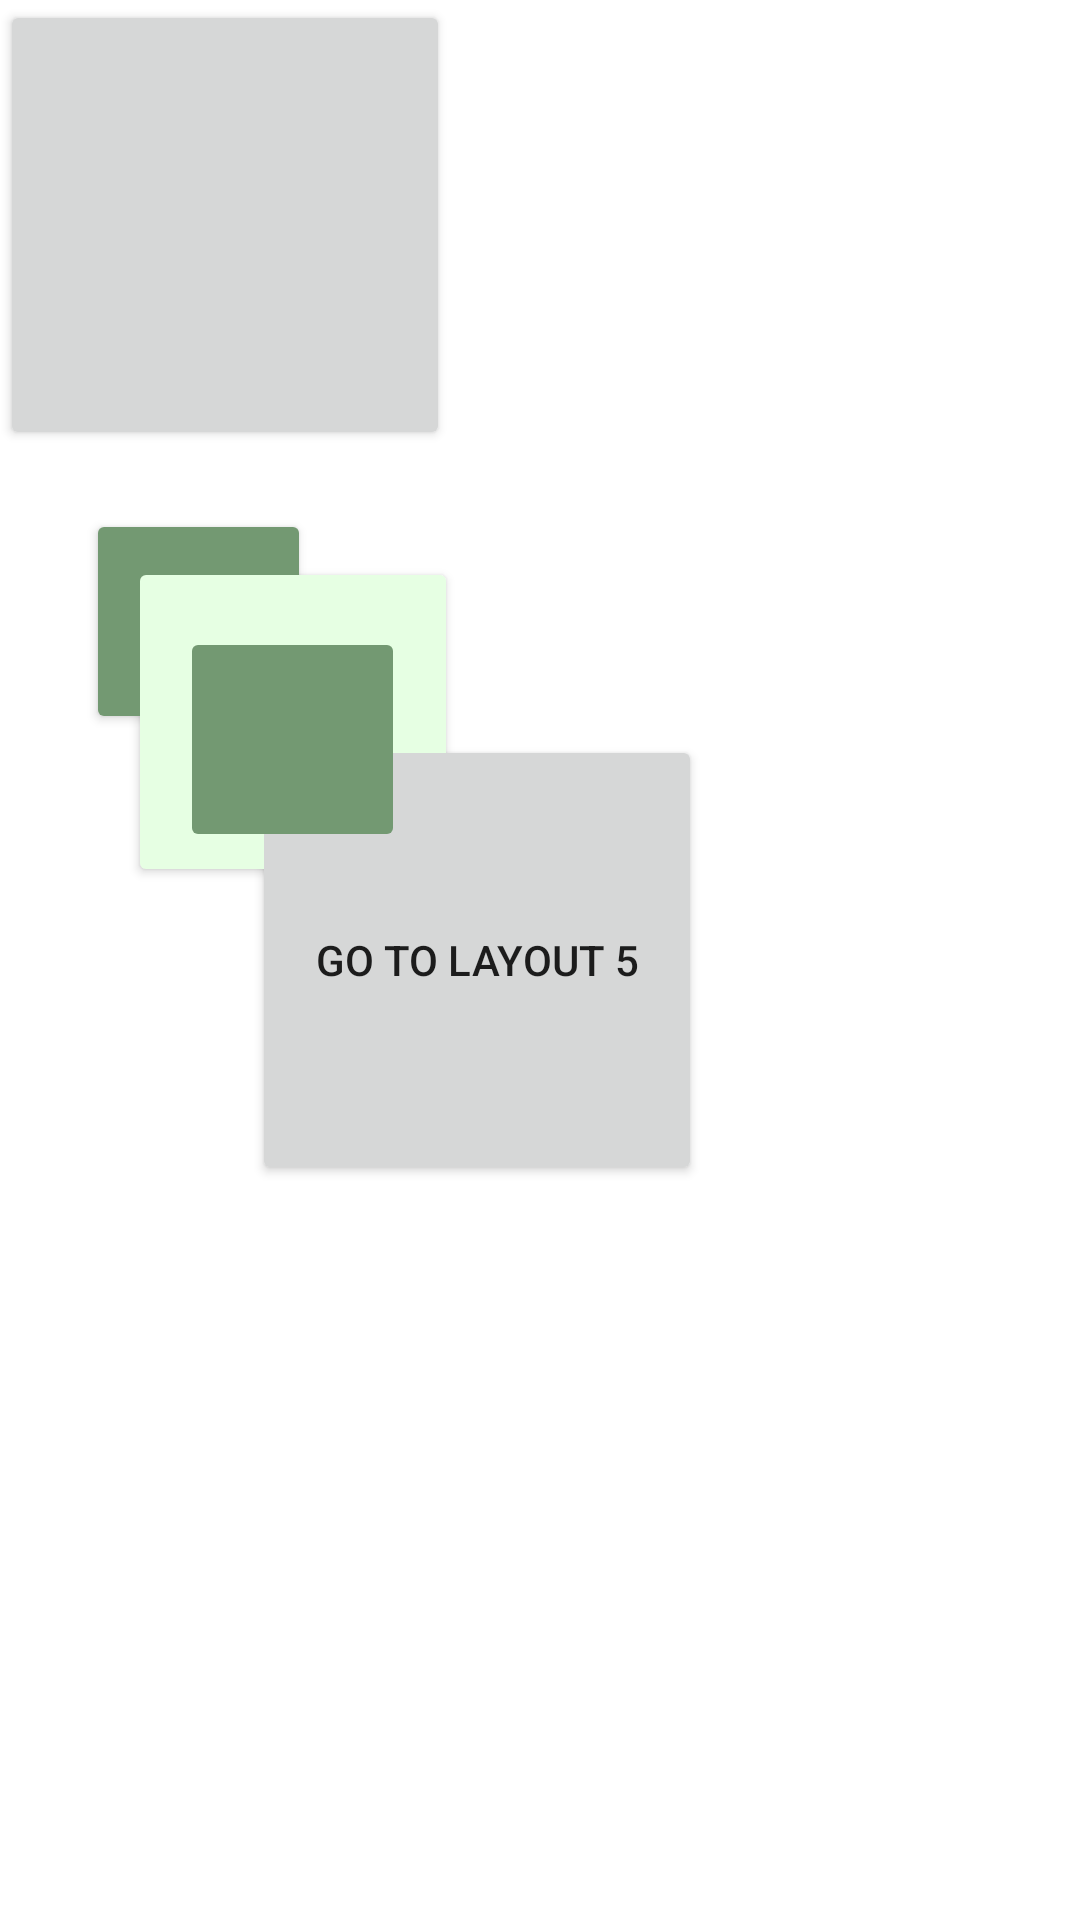

This screen was rendered from an Android layout file. Write that file and the resources it references.
<!-- AndroidManifest.xml: application theme Theme.P3L03aYuMegan4Corners -->
<!-- res/layout/activity_4.xml -->
<?xml version="1.0" encoding="utf-8"?>
<androidx.constraintlayout.widget.ConstraintLayout xmlns:android="http://schemas.android.com/apk/res/android"
    xmlns:app="http://schemas.android.com/apk/res-auto"
    xmlns:tools="http://schemas.android.com/tools"
    android:layout_width="match_parent"
    android:layout_height="match_parent"
    tools:context=".Activity4"
    android:background="@color/blue_light">
    <Button
        android:layout_width="@dimen/large_length"
        android:layout_height="@dimen/large_length"
        app:layout_constraintLeft_toLeftOf="parent"
        app:layout_constraintTop_toTopOf="parent"/>
    <Button
        android:layout_width="@dimen/small_length"
        android:layout_height="@dimen/small_length"
        app:layout_constraintLeft_toLeftOf="parent"
        app:layout_constraintRight_toRightOf="parent"
        app:layout_constraintTop_toTopOf="parent"
        app:layout_constraintBottom_toBottomOf="parent"
        app:layout_constraintHorizontal_bias=".1"
        app:layout_constraintVertical_bias="0.3"
        android:backgroundTint="@color/green_mid"/>
    <Button
        android:layout_width="@dimen/med_length"
        android:layout_height="@dimen/med_length"
        app:layout_constraintLeft_toLeftOf="parent"
        app:layout_constraintRight_toRightOf="parent"
        app:layout_constraintTop_toTopOf="parent"
        app:layout_constraintBottom_toBottomOf="parent"
        app:layout_constraintHorizontal_bias=".17"
        app:layout_constraintVertical_bias="0.35"
        android:backgroundTint="@color/green_light"/>
    <Button
        android:layout_width="@dimen/large_length"
        android:layout_height="@dimen/large_length"
        app:layout_constraintLeft_toLeftOf="parent"
        app:layout_constraintRight_toRightOf="parent"
        app:layout_constraintTop_toTopOf="parent"
        app:layout_constraintBottom_toBottomOf="parent"
        app:layout_constraintHorizontal_bias=".40"
        app:layout_constraintVertical_bias="0.50"
        android:text="@string/go_to_layout_5"
        android:onClick="toLayout5"/>
    <Button
        android:layout_width="@dimen/small_length"
        android:layout_height="@dimen/small_length"
        app:layout_constraintLeft_toLeftOf="parent"
        app:layout_constraintRight_toRightOf="parent"
        app:layout_constraintTop_toTopOf="parent"
        app:layout_constraintBottom_toBottomOf="parent"
        app:layout_constraintHorizontal_bias=".21"
        app:layout_constraintVertical_bias="0.37"
        android:backgroundTint="@color/green_mid"/>


</androidx.constraintlayout.widget.ConstraintLayout>
<!-- resources referenced by this layout -->
<resources>
  <color name="green_light">#E6FFE3</color>
  <color name="green_mid">#739972</color>
  <dimen name="large_length">150dp</dimen>
  <dimen name="med_length">110dp</dimen>
  <dimen name="small_length">75dp</dimen>
  <string name="go_to_layout_5">go to layout 5</string>
  <style name="Theme.P3L03aYuMegan4Corners" parent="Theme.MaterialComponents.DayNight.DarkActionBar">
          
          
          
          
          <item name="colorPrimary">@color/green</item>
          <item name="colorPrimaryVariant">@color/green_dark</item>
          <item name="colorOnPrimary">@color/white</item>
          
          <item name="colorSecondary">@color/teal_200</item>
          <item name="colorSecondaryVariant">@color/teal_700</item>
          <item name="colorOnSecondary">@color/black</item>
          
          <item name="android:statusBarColor" tools:targetApi="l">?attr/colorPrimaryVariant</item>
          
      </style>
  <color name="green">#1B5E20</color>
  <color name="green_dark">#003300</color>
  <color name="white">#FFFFFFFF</color>
  <color name="teal_200">#FF03DAC5</color>
  <color name="teal_700">#FF018786</color>
  <color name="black">#FF000000</color>
</resources>
